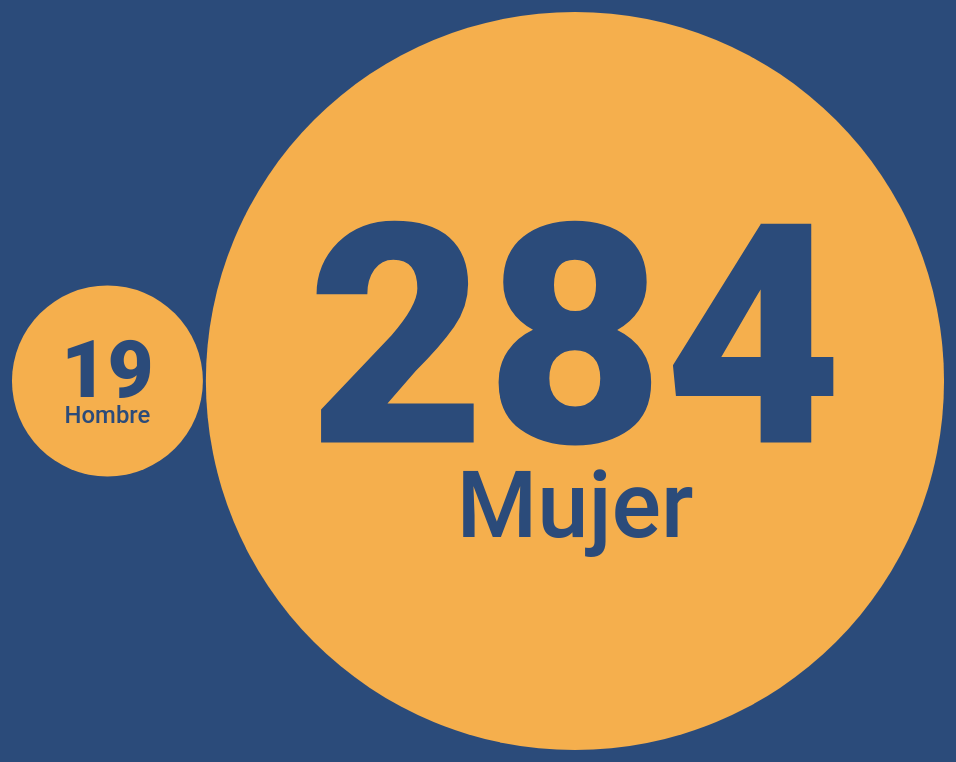
D3 v6 page, settled after 480 driven frames (8 s of simulated time); the page loaded 1 data file(s).


// ── script-torta.js
let data_torta = [];
let buckets_torta = {};
let keys_torta = [];

//load data
d3.csv("../data/hechos_genero.csv").then((d) => {
  
  data_torta = d;
  keys_torta = data_torta.columns.slice(1);
  

  buckets_torta = [
    { key: keys_torta[0], value: 0 },
    { key: keys_torta[1], value: 0 },
    { key: keys_torta[2], value: 0 },
    { key: keys_torta[3], value: 0 }
  ]

  data_torta.forEach(d => {
    buckets_torta[0].value += Number(d[keys_torta[0]])
    buckets_torta[1].value += Number(d[keys_torta[1]])
    buckets_torta[2].value += Number(d[keys_torta[2]])
    buckets_torta[3].value += Number(d[keys_torta[3]])
  })

  visualize();
}).catch(function(err) {
  console.log(err)
})  

function visualize() {
  vis = this;

  //contenedor
  vis.$container = $('#container-torta');
  vis.margin = { TOP: 10, BOTTOM: 10, LEFT: 10, RIGHT: 10 }
  vis.w = vis.$container.width() - vis.margin.LEFT - vis.margin.RIGHT;
  vis.h = vis.w/1.4 - vis.margin.TOP - vis.margin.BOTTOM
  vis.outerRadius = Math.min(vis.w, vis.h) / 2;
  vis.innerRadius = 0;
  vis.format = d3.format(",")

  vis.colors = d3.scaleOrdinal()
    .domain([3])
    .range(["#F5AF4D","#F2F2F2", "#A33F38", "#F5AF4D"])

  vis.pie = d3.pie().value(d => d.value);

  vis.arc = d3.arc()
    .outerRadius(vis.outerRadius)
    .innerRadius(vis.innerRadius);

  vis.svg = d3.select("#container-torta")
						.append("svg")
						.attr("width", vis.w + vis.margin.LEFT + vis.margin.RIGHT)
            .attr("height", vis.h + vis.margin.TOP + vis.margin.BOTTOM)
            .append("g")
                .attr("transform", `translate(${vis.margin.LEFT}, ${vis.margin.TOP})`)


  vis.arcs = vis.svg.selectAll("g.arc")
    .data(vis.pie(buckets_torta))
    .enter()
    .append("g")
    .attr("class", "arc")
    .attr("transform", `translate(${vis.w/2}, ${vis.h/2})`);

  vis.arcs.append("path")
    .attr("fill", d => colors(d.data.key))
    .attr("d", arc);

  //textos
  vis.arcs.append("text")
    .attr("transform", d => "translate(" + arc.centroid(d) + ")")
    .attr("text-anchor", "middle")
    .text(d => {
      if(d.data.key === "Hombre" || d.data.key === "Mujer"){
        return d.data.key
      }
      else {
        return ""
      }
    })
    .attr("class", "label")

  vis.arcs.append("text")
    .attr("transform", d => "translate(" + arc.centroid(d) + ")")
    .attr("text-anchor", "middle")
    .attr("dy", 15)
    .text(d => {
      if(d.data.key === "Hombre" || d.data.key === "Mujer"){
        return vis.format(d.data.value)
      }
      else {
        return ""
      }
    })
    .attr("class", "value")
}


// ── script.js
let data = [];
let buckets = {};
let keys = [];

//load data
d3.csv("../data/hechos_genero2.csv").then((d) => {
  
  data = d;
  keys = data.columns.slice(1);
  
  buckets = [
    { key: keys[0], value: +data[3][keys[0]] },
    { key: keys[3], value: +data[3][keys[3]] }
  ]

  visualizeBurbuja();
}).catch(function(err) {
  console.log(err)
})  

function visualizeBurbuja() {
  vis = this;

  //contenedor
  vis.$container = $('#container-burbuja');
  vis.margin = { TOP: 10, BOTTOM: 10, LEFT: 10, RIGHT: 10 }
  vis.w = vis.$container.width() - vis.margin.LEFT - vis.margin.RIGHT;
  vis.h = vis.w - vis.margin.TOP - vis.margin.BOTTOM
  vis.diameter = Math.min(vis.w, vis.h);
  vis.format = d3.format(",")

  vis.colors = d3.scaleOrdinal()
    .domain([3])
    .range(["#28BBA6", "#F5AF4D"])

  vis.svg = d3.select("#container-burbuja")
						.append("svg")
						.attr("width", vis.w + vis.margin.LEFT + vis.margin.RIGHT)
            .attr("height", vis.h + vis.margin.TOP + vis.margin.BOTTOM)
            .append("g")
                .attr("transform", `translate(${vis.margin.LEFT}, ${vis.margin.TOP})`)

  buckets.children = buckets;
  vis.bubble = d3.pack(buckets)
                .size([vis.w - 50, vis.w - 50])
                .padding(3);

  //sumar todos los nodos
  vis.nodes = d3.hierarchy(buckets)
    .sum(d => d.value);

  console.log(vis.bubble(vis.nodes).children)

  vis.circles = vis.svg.selectAll(".bubble")
    .data(vis.bubble(vis.nodes).children)
    .enter()
    .append("circle")
    .attr("class", "bubble")
    .attr("transform", (d) =>`translate( ${d.x}, ${d.y})` )
    .attr("r", d => d.r)
    .style("cursor", "pointer")

  //textos
  vis.labels = vis.svg.selectAll(".label")
    .data(vis.bubble(vis.nodes).children)
    .enter()
    .append("text")
    .attr("class", "label")
    .attr("transform", (d) =>`translate( ${d.x}, ${d.y + 2*d.r/3 - d.r/2 + d.r/4 + 2})` )
    .attr("text-anchor", "middle")
    .style("font-size", d => d.r/4)
    .text(d => d.data.key)
    
  vis.value = vis.svg.selectAll(".value")
    .data(vis.bubble(vis.nodes).children)
    .enter()
    .append("text")
    .attr("class", "value")
    .attr("transform", (d) =>`translate( ${d.x}, ${d.y + 2*d.r/3 - d.r/2})` )
    .attr("text-anchor", "middle")
    .style("font-size", d => d.r/1.2)
    .text(d => d.value)

}


### data: ../data/hechos_genero2.csv
hecho, Hombre, Intersexual, LGBTI, Mujer
Abandono o despojo forzado de tierras, 30, 0, 0, 27
Acto terrorista, atentados, combates, en…, 72, 0, 0, 76
Amenaza, 557, 0, 2, 698
Delitos contra la libertad y la integrid…, 19, 0, 10, 284
Desaparición forzada, 225, 0, 0, 297
Desplazamiento forzado, 25164, 16, 22, 27788
Homicidio, 819, 0, 1, 1248
Lesiones personales físicas, 23, 0, 3, 20
Lesiones personales psicológicas, 44, 0, 0, 20
Minas antipersonal, munición sin explota…, 31, 0, 0, 7
Perdida de bienes muebles o inmuebles, 467, 0, 1, 465
Secuestro, 63, 0, 1, 23
Sin información, 19, 0, 0, 32
Tortura, 11, 0, 1, 23
Vinculación de niños, niñas y adolescent…, 12, 0, 0, 6